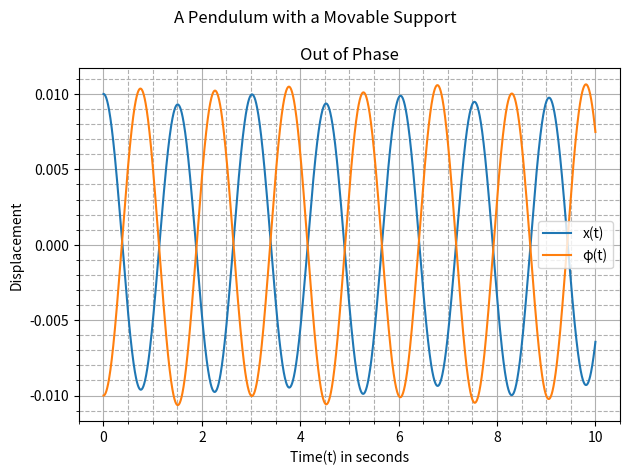

This chart was generated by the following Python code:
"""
Importing Necessary Libraries to Simulate the Motion of a Simple Pendulum with a Movable Support
"""
import matplotlib.pyplot as plt  
import numpy as np


"""
Defining Constants, Step-size, Initial Conditions, Independent Variable
"""
m1, m2 = 5, 3.5
l, k, g = 1.5, 50, 9.8
t0, tf, n = 0, 10, 10000
h = (tf -t0)/n
S0 = np.array([0.01,-0.01, 0, 0])
t = np.linspace(t0,tf,n+1)
S= np.array((n+1)*[S0])


""""
Defining the coupled system of 4 first order ODEs
which is equivalent to the coupled system of 2 second order ODEs(Euler-Lagrange Equations)
"""
def dS_dt(S,t):
    x, phi, v, w = S 
    dx_dt = v
    dphi_dt = w
    dv_dt = ((m2*g*np.sin(phi)*np.cos(phi)) + (m2*l*w*w*np.sin(phi)) - (k*x)) / (m1 + m2*(np.sin(phi)**2))
    dw_dt = np.cos(phi)*(((g*np.tan(phi)*(m1+m2)) + (m2*l*w*w*np.sin(phi)) - (k*x)) / ((m2*l*np.cos(phi)**2) - ((m1+m2)*l)))
    return np.array([dx_dt, dphi_dt, dv_dt, dw_dt])


"""
Applying Runge-Kutta Fourth Order Method because
1. Local Truncation Error in RK45/EM = h^5/h^2 = 10^(-15)/10^(-6)
2. Global Truncation Error in RK45/EM = h^4/h = 10^(-12)/10^(-3)
"""
def rk45(f, n):
    for i in range(n):
        k1 = h * f(S[i], t[i])    
        k2 = h * f(S[i] + 0.5 * k1, t[i] + 0.5*h)
        k3 = h * f(S[i] + 0.5 * k2, t[i] + 0.5*h)
        k4 = h * f(S[i] + k3, t[i] + h)
        S[i+1] = S[i] + (k1 + 2*(k2 + k3 ) + k4) / 6
    return S, t


"""
Calling rk45 to get dependent variables
"""
S,t=rk45(dS_dt,n)
x, phi, v, w = S.T[0],S.T[1],S.T[2],S.T[3]


"""
Plotting the Generalized Coordinates
"""
fig = plt.figure()
ax = fig.add_subplot()
ax.plot(t, x, label="x(t)")
ax.plot(t, phi, label="φ(t)")
ax.set_xlabel("Time(t) in seconds")
ax.set_ylabel("Displacement")
ax.set_title("Out of Phase")
ax.grid(which="major")
ax.grid(which="minor", linestyle="--")
ax.minorticks_on()
ax.legend()
fig.suptitle("A Pendulum with a Movable Support")
fig.tight_layout()
plt.show()